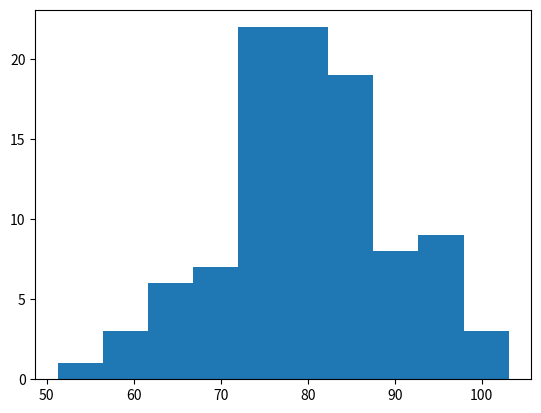

Reproduce this figure in Python.
# Randomizing data, generating summary statistics, and histogram

import numpy as np
import matplotlib.pyplot as plt

mu = 80
sigma = 10

x = np.random.normal(mu, sigma, 100)

print("Random Normal Array Mean Centered", x[:10])

print("mean", np.mean(x))
print("std dev", np.std(x))

plt.hist(x)
plt.show()
# my comment
